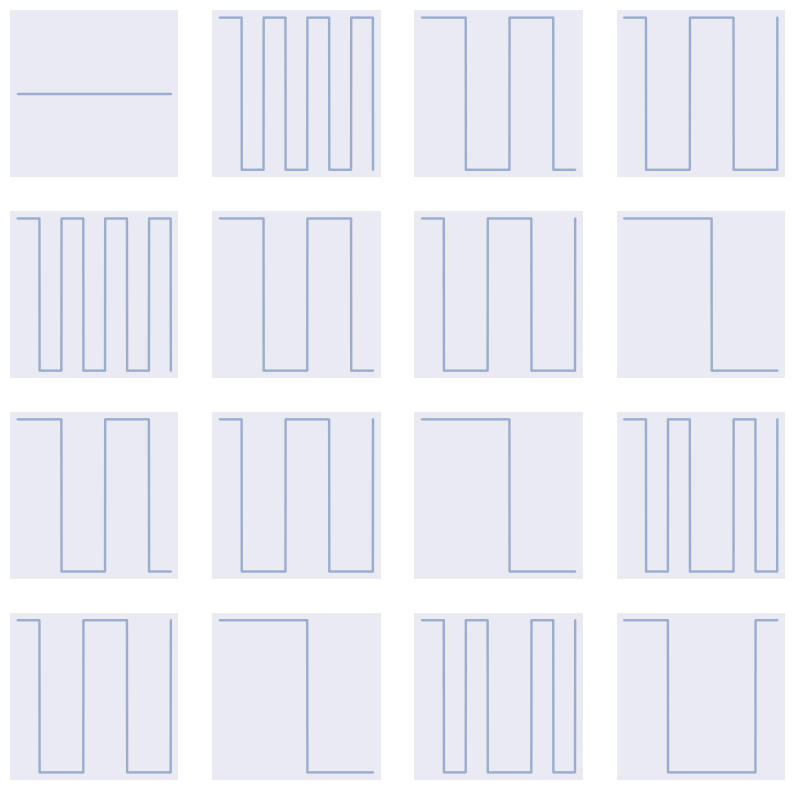

Python code for this plot:
from scipy.linalg import hadamard
import numpy as np
import matplotlib.pyplot as plt; plt.style.use("seaborn-v0_8")
from scipy.interpolate import interp1d

n = 3
t = np.linspace(0, 1, 2**n)
matrix = hadamard(2**n)
x = np.linspace(0, 1, 1000)

fig, axes = plt.subplots(2**(n-1), 2**(n-1), figsize=(10, 10))

for i in range(2**(n-1)):
    for j in range(2**(n-1)):
        vetor = matrix[i + j]
        y_interp = interp1d(t, vetor, kind='zero')
        axes[i, j].plot(x, y_interp(x), alpha=0.5)
        axes[i, j].set_xticks([])
        axes[i, j].set_yticks([])
plt.savefig("walsh.jpg",dpi=200)